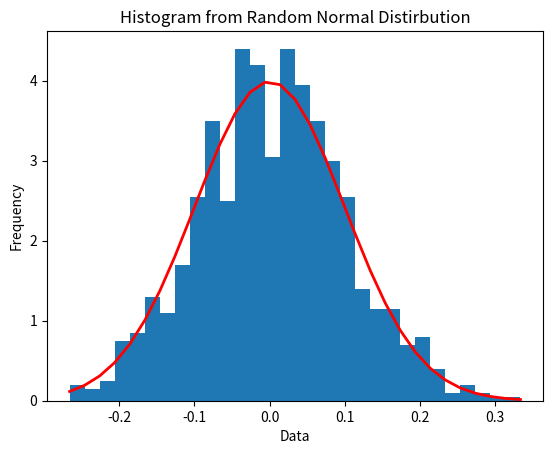

Write Python code to recreate this figure. (Note: this script raises an exception after producing the figure.)
import matplotlib.pyplot as plt
import numpy as np
for i in range(3):
    mu,sigma=0,0.1
    s = np.random.normal(mu,sigma,1000)
    count, bins, ignored = plt.hist(s,30, density=True)
    plt.plot(bins,1/(sigma * np.sqrt(2 * np.pi)) * np.exp(-(bins-mu)**2/(2* sigma **2)), linewidth=2, color='r')
    plt.ylabel('Frequency')
    plt.xlabel('Data')
    plt.title('Histogram from Random Normal Distirbution')
    plt.savefig('Graphs/Normal/Normal'+str(i)+'.png')
    plt.show()
    
